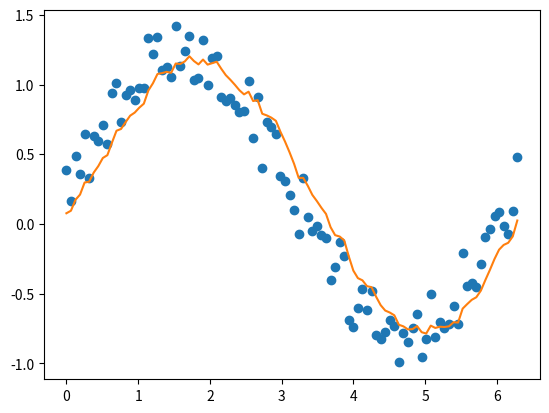

Recreate this plot in Python.
import numpy as np
import matplotlib.pyplot as plt

x = np.linspace(0,2*np.pi,100)
y = np.sin(x) + np.random.random(100) * 0.5

bet = 0.8
# v = v*bet + (1 - bet)*y
v = []
v.append(0.)
for ii in range(x.size):
    print (ii)
    vv = v[ii]*bet + (1. - bet)* y[ii]
    v.append(vv)
v.pop(0)
print (v)
v = np.array(v)
print (v)
print (x.size, v.size)

plt.plot(x,y, 'o')
plt.plot(x,v)
plt.show()